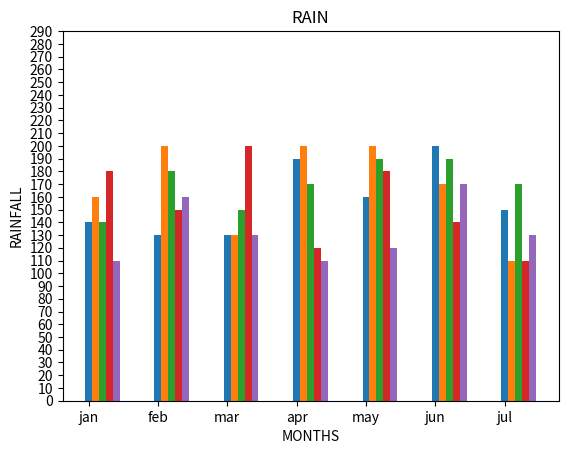

Generate this figure with matplotlib: (Note: this script raises an exception after producing the figure.)
import matplotlib.pyplot as plt
import numpy as np
w=np.arange(7)
x=['jan','feb','mar','apr','may','jun','jul']
north=[140,130,130,190,160,200,150]
south=[160,200,130,200,200,170,110]
east=[140,180,150,170,190,190,170]
west=[180,150,200,120,180,140,110]
central=[110,160,130,110,120,170,130]
plt.xlabel('MONTHS')
plt.ylabel('RAINFALL')
plt.title('RAIN')
plt.bar(w,north,width=0.1,label='north')
plt.bar(w+0.1,south,width=0.1,label='south')
plt.bar(w+0.2,east,width=0.1,label='east')
plt.bar(w+0.3,west,width=0.1,label='west')
plt.bar(w+0.4,central,width=0.1,label='central')

plt.xticks(w,x)
plt.yticks(np.arange(0,300,10))
plt.legend(loc='upper-left')
plt.show()
